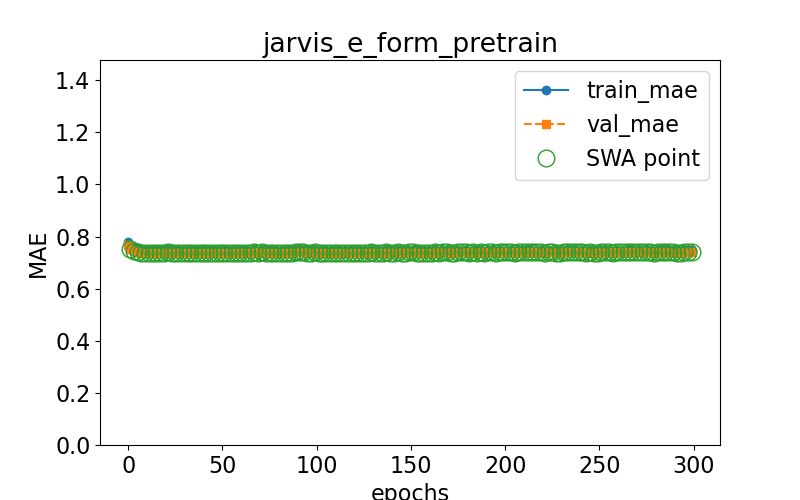

The file beside this chart, header and first rows:
epoch, train loss, val loss, swa
0.0, 0.7783, 0.7662, n
1.0, 0.7627, 0.7517, y
3.0, 0.7552, 0.7437, y
5.0, 0.7497, 0.7391, y
7.0, 0.7469, 0.7367, y
9.0, 0.7455, 0.7355, y
11.0, 0.7471, 0.7372, y
13.0, 0.7471, 0.7368, y
15.0, 0.7478, 0.7374, y
17.0, 0.7468, 0.7367, y
19.0, 0.7474, 0.7376, y
21.0, 0.7506, 0.7407, y
23.0, 0.7487, 0.7386, y
25.0, 0.7483, 0.7384, y
27.0, 0.7454, 0.7357, y
29.0, 0.7455, 0.7359, y
31.0, 0.7463, 0.7367, y
33.0, 0.7472, 0.7378, y
35.0, 0.7467, 0.7373, y
37.0, 0.7443, 0.735, y
39.0, 0.7467, 0.7377, y
41.0, 0.747, 0.7383, y
43.0, 0.7466, 0.7381, y
45.0, 0.7466, 0.7382, y
47.0, 0.7467, 0.7387, y
49.0, 0.7441, 0.736, y
51.0, 0.747, 0.7387, y
53.0, 0.7464, 0.7386, y
55.0, 0.745, 0.7372, y
57.0, 0.7445, 0.7365, y
59.0, 0.745, 0.7368, y
61.0, 0.7466, 0.7385, y
63.0, 0.7453, 0.7372, y
65.0, 0.7452, 0.737, y
67.0, 0.7472, 0.7393, y
69.0, 0.7461, 0.738, y
71.0, 0.7472, 0.7393, y
73.0, 0.7449, 0.7371, y
75.0, 0.7465, 0.7386, y
77.0, 0.7458, 0.738, y
79.0, 0.7447, 0.7369, y
81.0, 0.7462, 0.7386, y
83.0, 0.7446, 0.7368, y
85.0, 0.746, 0.7384, y
87.0, 0.7455, 0.7375, y
89.0, 0.7468, 0.7391, y
91.0, 0.7469, 0.7392, y
93.0, 0.7469, 0.7391, y
95.0, 0.7466, 0.7386, y
97.0, 0.7466, 0.7382, y
99.0, 0.747, 0.7394, y
101.0, 0.7461, 0.7383, y
103.0, 0.7442, 0.7367, y
105.0, 0.746, 0.7386, y
107.0, 0.7457, 0.7382, y
109.0, 0.7462, 0.7387, y
111.0, 0.745, 0.7375, y
113.0, 0.7458, 0.7382, y
115.0, 0.7459, 0.7384, y
117.0, 0.7461, 0.7383, y
... 91 more rows
